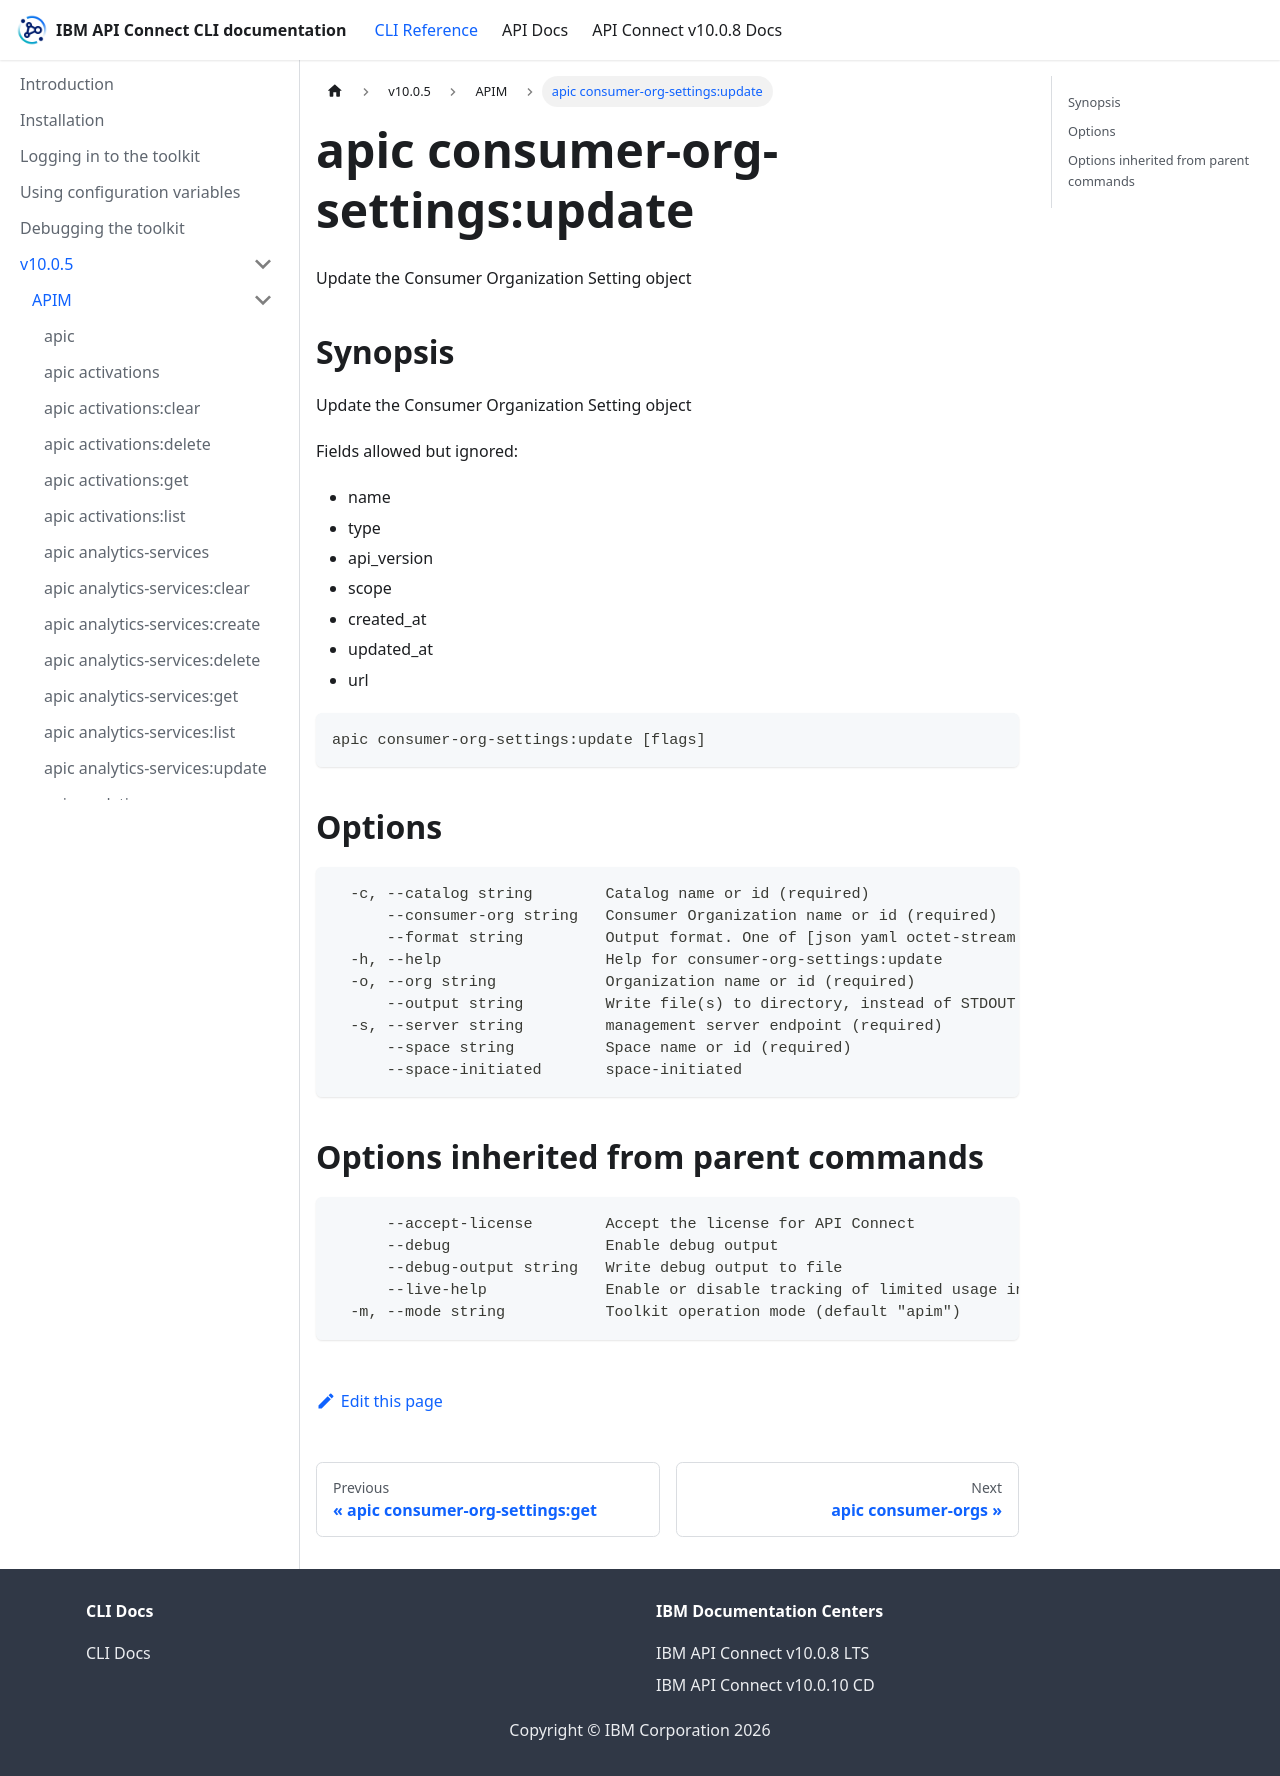

repository: ibm-apiconnect/clidocs · page: docs/v1005/apim/apic_consumer-org-settings_update.html · generator: docusaurus

# apic consumer-org-settings:update

Update the Consumer Organization Setting object

## Synopsis

Update the Consumer Organization Setting object
          
          Fields allowed but ignored:
          - name
          - type
          - api_version
          - scope
          - created_at
          - updated_at
          - url

```
apic consumer-org-settings:update [flags]
```

## Options

```
  -c, --catalog string        Catalog name or id (required)
      --consumer-org string   Consumer Organization name or id (required)
      --format string         Output format. One of [json yaml octet-stream go-template=... go-template-file=...], defaults to yaml.
  -h, --help                  Help for consumer-org-settings:update
  -o, --org string            Organization name or id (required)
      --output string         Write file(s) to directory, instead of STDOUT (default "-")
  -s, --server string         management server endpoint (required)
      --space string          Space name or id (required)
      --space-initiated       space-initiated
```

## Options inherited from parent commands

```
      --accept-license        Accept the license for API Connect
      --debug                 Enable debug output
      --debug-output string   Write debug output to file
      --live-help             Enable or disable tracking of limited usage information
  -m, --mode string           Toolkit operation mode (default "apim")
```
